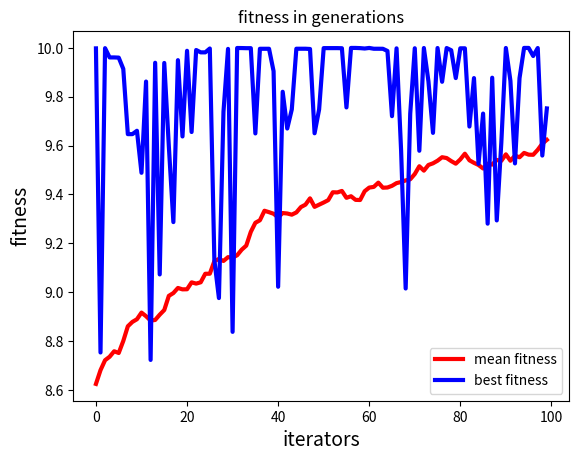

Recreate this plot in Python.
#!/usr/bin/env python
# -*- coding: utf-8 -*-
# @Time    : 2022/6/14 12:49
# [redacted]
# reference: http://t.csdn.cn/mORef


import numpy as np
import matplotlib.pyplot as plt
from matplotlib import cm
from mpl_toolkits.mplot3d import Axes3D


PI = 3.1415
DNA_SIZE = 24  # 二进制编码位数
POP_SIZE = 1000  # 种群中个体数量
CROSSOVER_RATE = 0.6  # 交叉概率
MUTATION_RATE = 0.001  # 变异概率
N_GENERATIONS = 100
X_BOUND = [-1.000, 1.000]
Y_BOUND = [-1.000, 1.000]


def F(x, y):
    """
    :param x: 染色体上的第一个基因，也就是x
    :param y: 染色体上的第二个基因，也就是y
    :return:  返回适配值。
              对于求最大值的情况，直接返回函数值；
              对于求最小值的情况，返回一个较大常数与函数值的差；
    """
    f = y**2.0 + x**2.0 - 0.3*np.cos(3*PI*x) - 0.4*np.cos(4*PI*y) + 0.7
    return 10-f  # 优化最小值


def plot_3d(ax):
    X = np.linspace(*X_BOUND, 100)
    Y = np.linspace(*Y_BOUND, 100)
    X, Y = np.meshgrid(X, Y)
    Z = F(X, Y)
    ax.plot_surface(X, Y, Z, rstride=1, cstride=1, cmap=cm.coolwarm)
    ax.set_xlabel('x')
    ax.set_ylabel('y')
    ax.set_zlabel('z')
    plt.pause(3)
    plt.show()


def get_fitness(pop):
    x, y = translateDNA(pop)
    pred = F(x, y)
    return pred


def translateDNA(pop):
    """
    :param pop: 表示种群矩阵，一行表示一个二进制编码表示的DNA，矩阵的行数为种群数目
    :return: 返回十进制的函数定义域数值
    """
    x_pop = pop[:, 0:DNA_SIZE]  # 前DNA_SIZE位表示X
    y_pop = pop[:, DNA_SIZE:]  # 后DNA_SIZE位表示Y

    # 二进制转十进制并压缩到取值范围
    x = x_pop.dot(2 ** np.arange(DNA_SIZE)[::-1]) / float(2 ** DNA_SIZE - 1) * (X_BOUND[1] - X_BOUND[0]) + X_BOUND[0]
    y = y_pop.dot(2 ** np.arange(DNA_SIZE)[::-1]) / float(2 ** DNA_SIZE - 1) * (Y_BOUND[1] - Y_BOUND[0]) + Y_BOUND[0]
    return x, y


def crossover_and_mutation(pop, CROSSOVER_RATE=0.8):
    new_pop = []
    for father in pop:  # 遍历种群中的每一个个体，将该个体作为父亲
        child = father  # 孩子先得到父亲的全部基因（这里我把一串二进制串的那些0，1称为基因）
        if np.random.rand() < CROSSOVER_RATE:  # 产生子代时不是必然发生交叉，而是以一定的概率发生交叉
            mother = pop[np.random.randint(POP_SIZE)]  # 再种群中选择另一个个体，并将该个体作为母亲
            cross_points = np.random.randint(low=0, high=DNA_SIZE * 2)  # 随机产生交叉的点
            child[cross_points:] = mother[cross_points:]  # 孩子得到位于交叉点后的母亲的基因
        mutation(child)  # 每个后代有一定的机率发生变异
        new_pop.append(child)

    return new_pop


def mutation(child, MUTATION_RATE=0.003):
    if np.random.rand() < MUTATION_RATE:  # 以MUTATION_RATE的概率进行变异
        mutate_point = np.random.randint(0, DNA_SIZE*2)  # 随机产生一个实数，代表要变异基因的位置
        child[mutate_point] = child[mutate_point] ^ 1  # 将变异点的二进制为反转


def select(pop, fitness):  # nature selection wrt pop's fitness
    idx = np.random.choice(np.arange(POP_SIZE), size=POP_SIZE, replace=True,
                           p=(fitness) / (fitness.sum()))
    return pop[idx]


def print_info(pop):
    fitness = get_fitness(pop)
    max_fitness_index = np.argmax(fitness)
    print("max_fitness:", fitness[max_fitness_index])
    x, y = translateDNA(pop)
    print("最优的基因型：", pop[max_fitness_index])
    print("坐标为(x, y):", (x[max_fitness_index], y[max_fitness_index]))
    print("函数最小值为:",10 - F(x[max_fitness_index], y[max_fitness_index]))


if __name__ == "__main__":
    fig = plt.figure(0)
    ax = Axes3D(fig)
    plt.ion()  # 将画图模式改为交互模式，程序遇到plt.show不会暂停，而是继续执行
    plot_3d(ax)  # 开始3d绘图

    mean_fitness = []
    best_fitness = []
    pop = np.random.randint(2, size=(POP_SIZE, DNA_SIZE * 2))  # matrix (POP_SIZE, DNA_SIZE)
    for _ in range(N_GENERATIONS):  # 迭代N代
        x, y = translateDNA(pop)
        if 'sca' in locals():
            sca.remove()
        sca = ax.scatter(x, y, F(x, y), c='black', marker='o')
        plt.show()
        plt.pause(0.1)
        pop = np.array(crossover_and_mutation(pop, CROSSOVER_RATE))
        fitness = get_fitness(pop)
        pop = select(pop, fitness)  # 选择生成新的种群
        mean_fitness.append(np.mean(F(x, y)))
        best_fitness_index = np.argmax(fitness)
        best_fitness.append(F(x[best_fitness_index], y[best_fitness_index]))

    print_info(pop)
    plt.ioff()
    plot_3d(ax)  # 停止3d绘图

    plt.figure(1)
    plt.title("fitness in generations")
    plt.xlabel("iterators", size=14)
    plt.ylabel("fitness", size=14)
    t = np.array([t for t in range(0, N_GENERATIONS)])
    mean_fitness = np.array(mean_fitness)
    best_fitness = np.array(best_fitness)
    plt.plot(t, mean_fitness, label='mean fitness', color='r', linewidth=3)
    plt.plot(t, best_fitness, label='best fitness', color='b', linewidth=3)
    plt.legend(['mean fitness','best fitness'])  # 打出图例
    plt.show()


